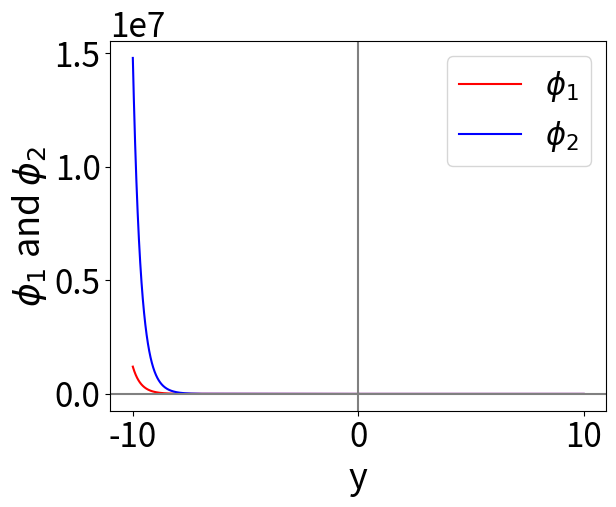

Python code for this plot:
#! /usr/bin/env python3
# vim:fenc=utf-8
#
# Copyright © 2023 feng <feng@archlinux>
#
# Distributed under terms of the MIT license.

"""
Figure 10 is from the numerical study in "Time crystals made of electron-positron pairs".
"""
import numpy as np
import sympy as sym
import matplotlib.pyplot as plt
from scipy.integrate import odeint
from sympy.abc import t

plt.rcParams.update({
    'axes.titlesize': 28,
    'axes.labelsize': 26,
    'xtick.labelsize': 24,
    'ytick.labelsize': 24,
    'legend.fontsize': 22
})

def fun_new(y, t, a, b):
    f, df, g, dg = y
    dydt = [ df , (-a+t)*f+b*g , dg, (-a-t)*g+b*f ]
    return dydt

y0=[0,-0.665192338, 1, 0]
t_left=np.arange(0,-10,-0.001)
sol_left = odeint(fun_new , y0, t_left, args=(2/(2**(1/3)),2**(2/3)))
t_right=np.arange(0,10,0.001)
sol_right= odeint(fun_new , y0, t_right, args=(2/(2**(1/3)),2**(2/3)))

plt.plot(t_left,sol_left[:,0], color="r", label=r"$\phi_1$")
plt.plot(t_left,sol_left[:,2], color="b", label=r"$\phi_2$")
plt.plot(t_right,sol_right[:,0], color="r")
plt.plot(t_right,sol_right[:,2], color="b")
plt.axhline(0,color="gray") # 画过原点的水平线
plt.axvline(0,color="gray") # 画过原点的竖直线
plt.xlabel("y")
plt.ylabel(r"$\phi_1$ and $\phi_2$")
plt.legend()
plt.show()
